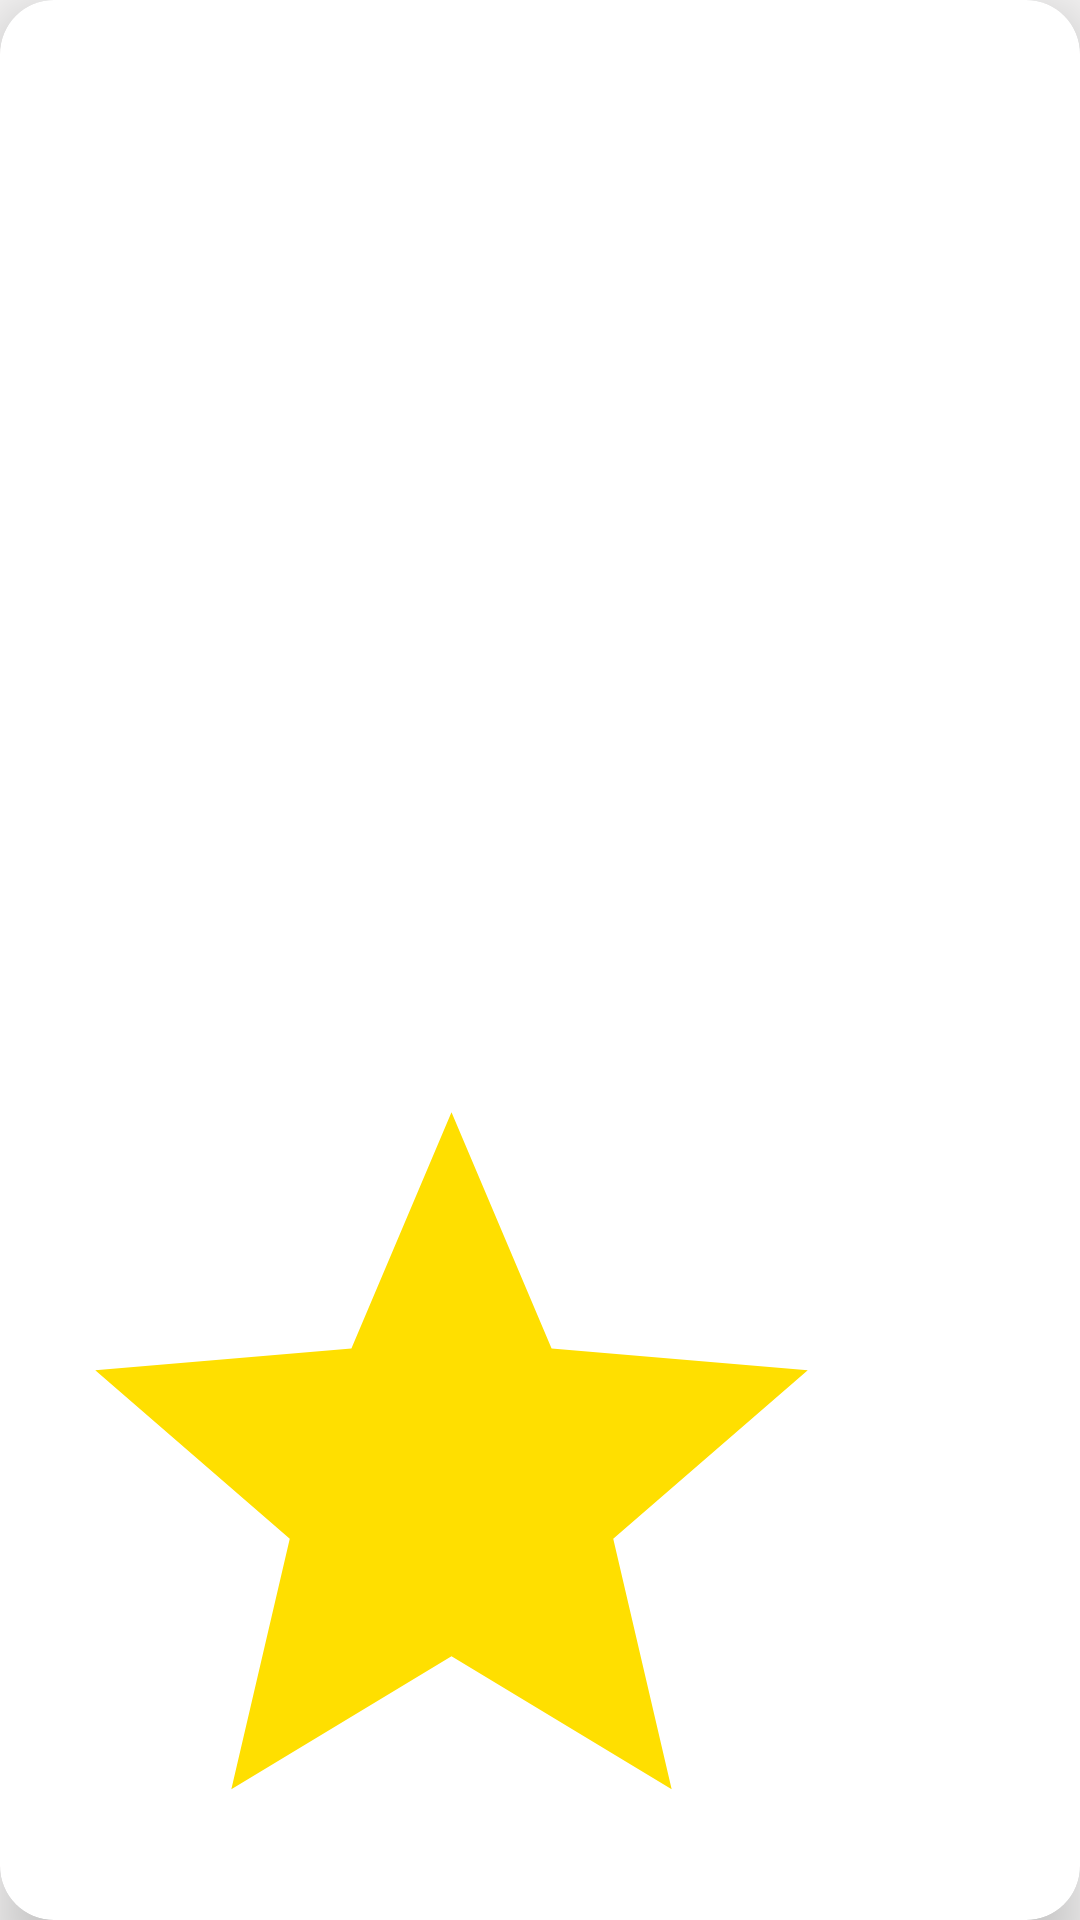

Layout XML and referenced resources for this Android screen:
<!-- AndroidManifest.xml: application theme AppTheme -->
<!-- res/layout/rec_custom_item.xml -->
<?xml version="1.0" encoding="utf-8"?>
<com.google.android.material.card.MaterialCardView xmlns:android="http://schemas.android.com/apk/res/android"
    android:layout_width="match_parent"
    android:layout_height="wrap_content"
    xmlns:app="http://schemas.android.com/apk/res-auto"
    xmlns:tools="http://schemas.android.com/tools"
    app:cardCornerRadius="18dp"
    app:cardElevation="12dp"
    android:layout_margin="8dp"
    tools:cardBackgroundColor="@color/dark_gray"
    android:id="@+id/holder_card"
    >

    <androidx.constraintlayout.widget.ConstraintLayout
        android:layout_width="match_parent"
        android:layout_height="match_parent"
        android:layout_gravity="start"
        >

        <TextView
            android:id="@+id/titleTv"
            android:layout_width="0dp"
            android:layout_height="wrap_content"
            android:gravity="start"
            android:paddingStart="12dp"
            android:paddingTop="12dp"
            android:paddingEnd="12dp"
            android:textColor="@color/white"
            android:textSize="18sp"
            android:textStyle="bold|italic"
            android:maxLines="1"
            android:ellipsize="end"
            app:layout_constraintEnd_toEndOf="parent"
            app:layout_constraintHorizontal_bias="0.0"
            app:layout_constraintStart_toStartOf="parent"
            app:layout_constraintTop_toTopOf="parent"
            tools:text="Test Note Title "
            />

        <TextView
            android:id="@+id/noteTv"
            android:layout_width="0dp"
            android:layout_height="wrap_content"
            android:gravity="start"
            android:paddingStart="12dp"
            android:paddingEnd="12dp"
            android:paddingTop="12dp"
            android:textColor="@color/toolbar_accent"
            android:textSize="16sp"
            android:maxLines="14"
            android:ellipsize="end"
            app:layout_constraintBottom_toTopOf="@+id/dateTv"
            app:layout_constraintEnd_toEndOf="parent"
            app:layout_constraintHorizontal_weight="3"
            app:layout_constraintStart_toStartOf="parent"
            app:layout_constraintTop_toBottomOf="@+id/titleTv"
            tools:text="Test Note next..."
            />

        <TextView
            android:id="@+id/dateTv"
            android:layout_height="wrap_content"
            android:layout_width="wrap_content"
            android:gravity="bottom|end"
            android:padding="8dp"
            android:textColor="@color/gray"
            android:textSize="12sp"
            app:layout_constraintBottom_toBottomOf="parent"
            app:layout_constraintEnd_toEndOf="parent"
            tools:text="May 12,2020" />

        <ImageView
            android:id="@+id/star_ic_rec_item"
            android:layout_width="0dp"
            android:layout_height="0dp"
            android:layout_margin="8dp"
            android:src="@drawable/star_fill"
            app:layout_constraintBottom_toBottomOf="parent"
            app:layout_constraintDimensionRatio="1:1"
            app:layout_constraintStart_toStartOf="parent"
            app:layout_constraintTop_toBottomOf="@+id/noteTv"
            android:contentDescription="@string/favorite"/>
    </androidx.constraintlayout.widget.ConstraintLayout>

</com.google.android.material.card.MaterialCardView>
<!-- resources referenced by this layout -->
<resources>
  <color name="dark_gray">#333333</color>
  <color name="gray">#CCCCCC</color>
  <color name="toolbar_accent">#E1E1E1</color>
  <color name="white">#FFFFFF</color>
  <!-- drawable star_fill (drawable) -->
  <vector android:height="24dp" android:tint="#FFDF00"
      android:viewportHeight="24" android:viewportWidth="24"
      android:width="24dp" xmlns:android="http://schemas.android.com/apk/res/android">
      <path android:fillColor="@android:color/white" android:pathData="M12,17.27L18.18,21l-1.64,-7.03L22,9.24l-7.19,-0.61L12,2 9.19,8.63 2,9.24l5.46,4.73L5.82,21z"/>
  </vector>
  <string name="favorite">Favorite</string>
  <style name="AppTheme" parent="Theme.MaterialComponents.DayNight.NoActionBar">
          
          <item name="colorPrimary">@color/colorPrimary</item>
          <item name="colorPrimaryVariant">@color/colorPrimary</item>
          <item name="colorOnPrimary">@color/white</item>
          
          <item name="colorSecondary">@color/colorSecondary</item>
          <item name="colorSecondaryVariant">@color/colorSecondaryVariant</item>
          <item name="colorOnSecondary">@color/white</item>
          
          <item name="android:statusBarColor" tools:targetApi="l">?attr/colorPrimaryVariant</item>
          <item name="android:colorBackground">@color/background_gray</item>
          <item name="android:navigationBarColor">?android:colorBackground</item>
      </style>
  <color name="colorPrimary">#08A5AF</color>
  <color name="colorSecondary">#5bd7e1</color>
  <color name="colorSecondaryVariant">#08a5af</color>
  <color name="background_gray">#F6F5F5</color>
</resources>
